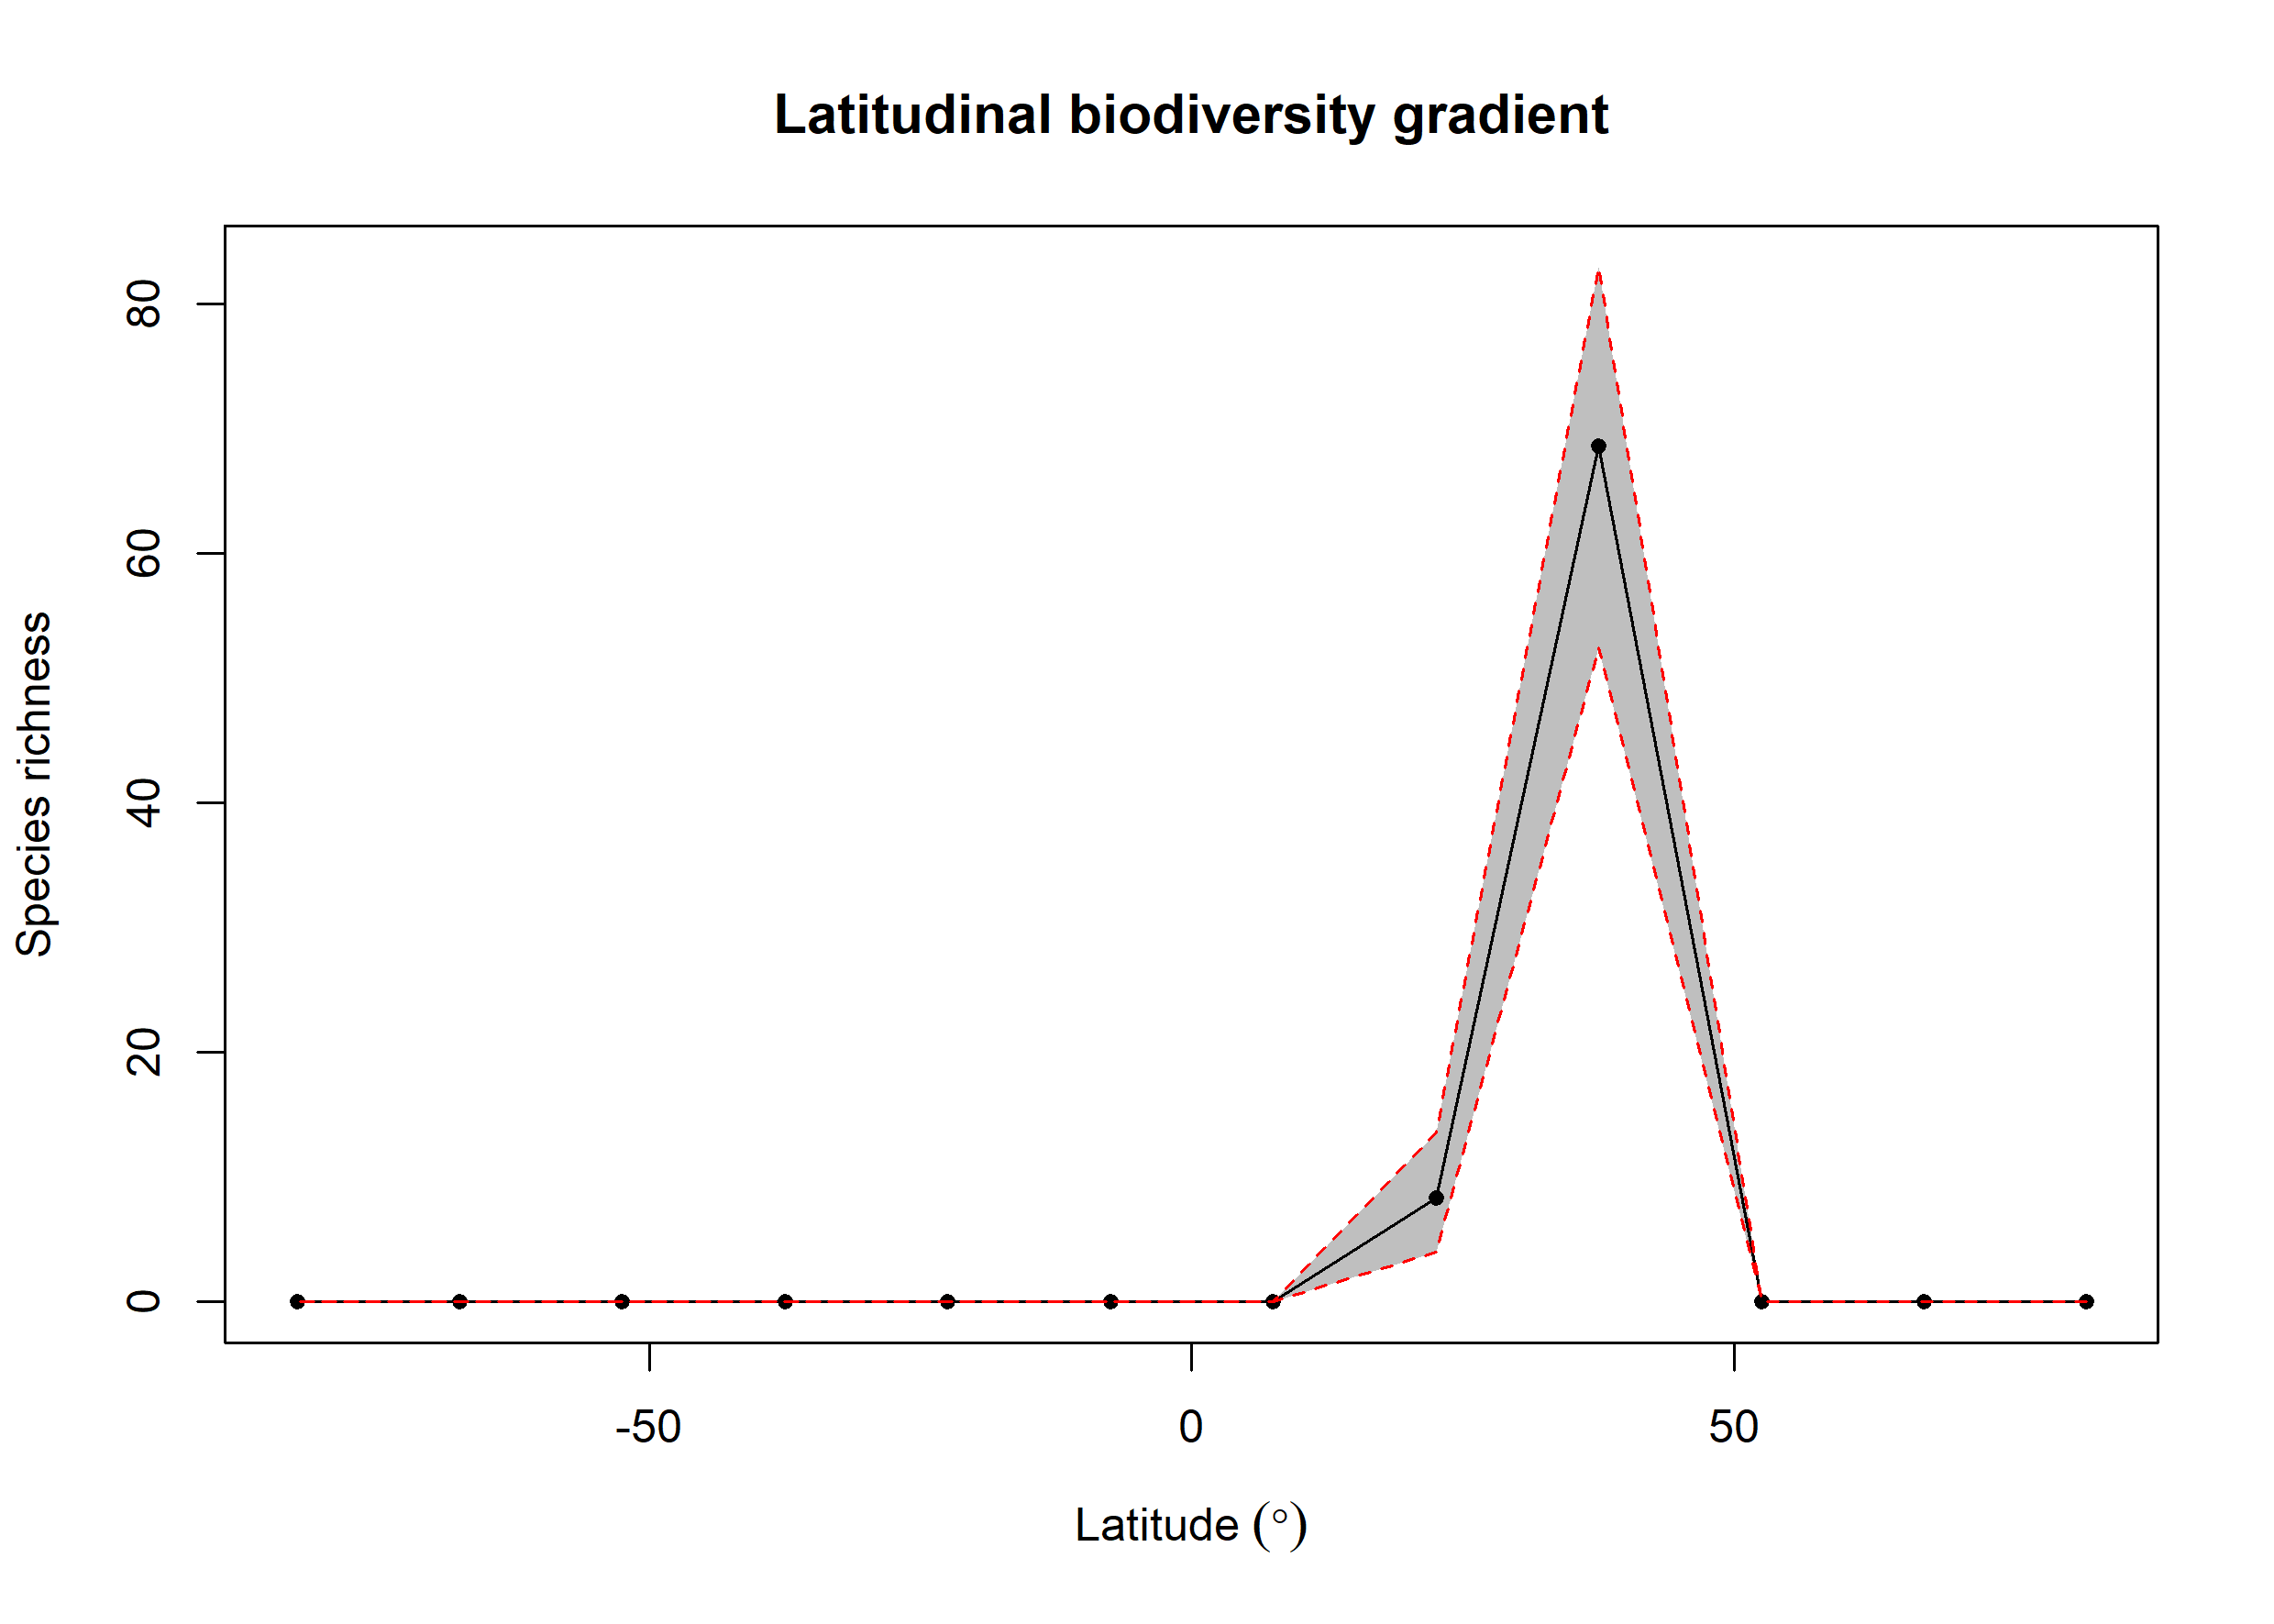

The table this chart was drawn from, first rows:
bin, max, min, mid, hemisphere, mean_richness, CI.Lower, CI.Upper
1, 90, 75, 82.5, N, 0, 0, 0
2, 75, 60, 67.5, N, 0, 0, 0
3, 60, 45, 52.5, N, 0, 0, 0
4, 45, 30, 37.5, N, 68.6, 52.48, 83
5, 30, 15, 22.5, N, 8.31, 4, 13.53
6, 15, 0, 7.5, N, 0, 0, 0
7, 0, -15, -7.5, S, 0.01, 0, 0
8, -15, -30, -22.5, S, 0, 0, 0
9, -30, -45, -37.5, S, 0, 0, 0
10, -45, -60, -52.5, S, 0, 0, 0
11, -60, -75, -67.5, S, 0, 0, 0
12, -75, -90, -82.5, S, 0, 0, 0
